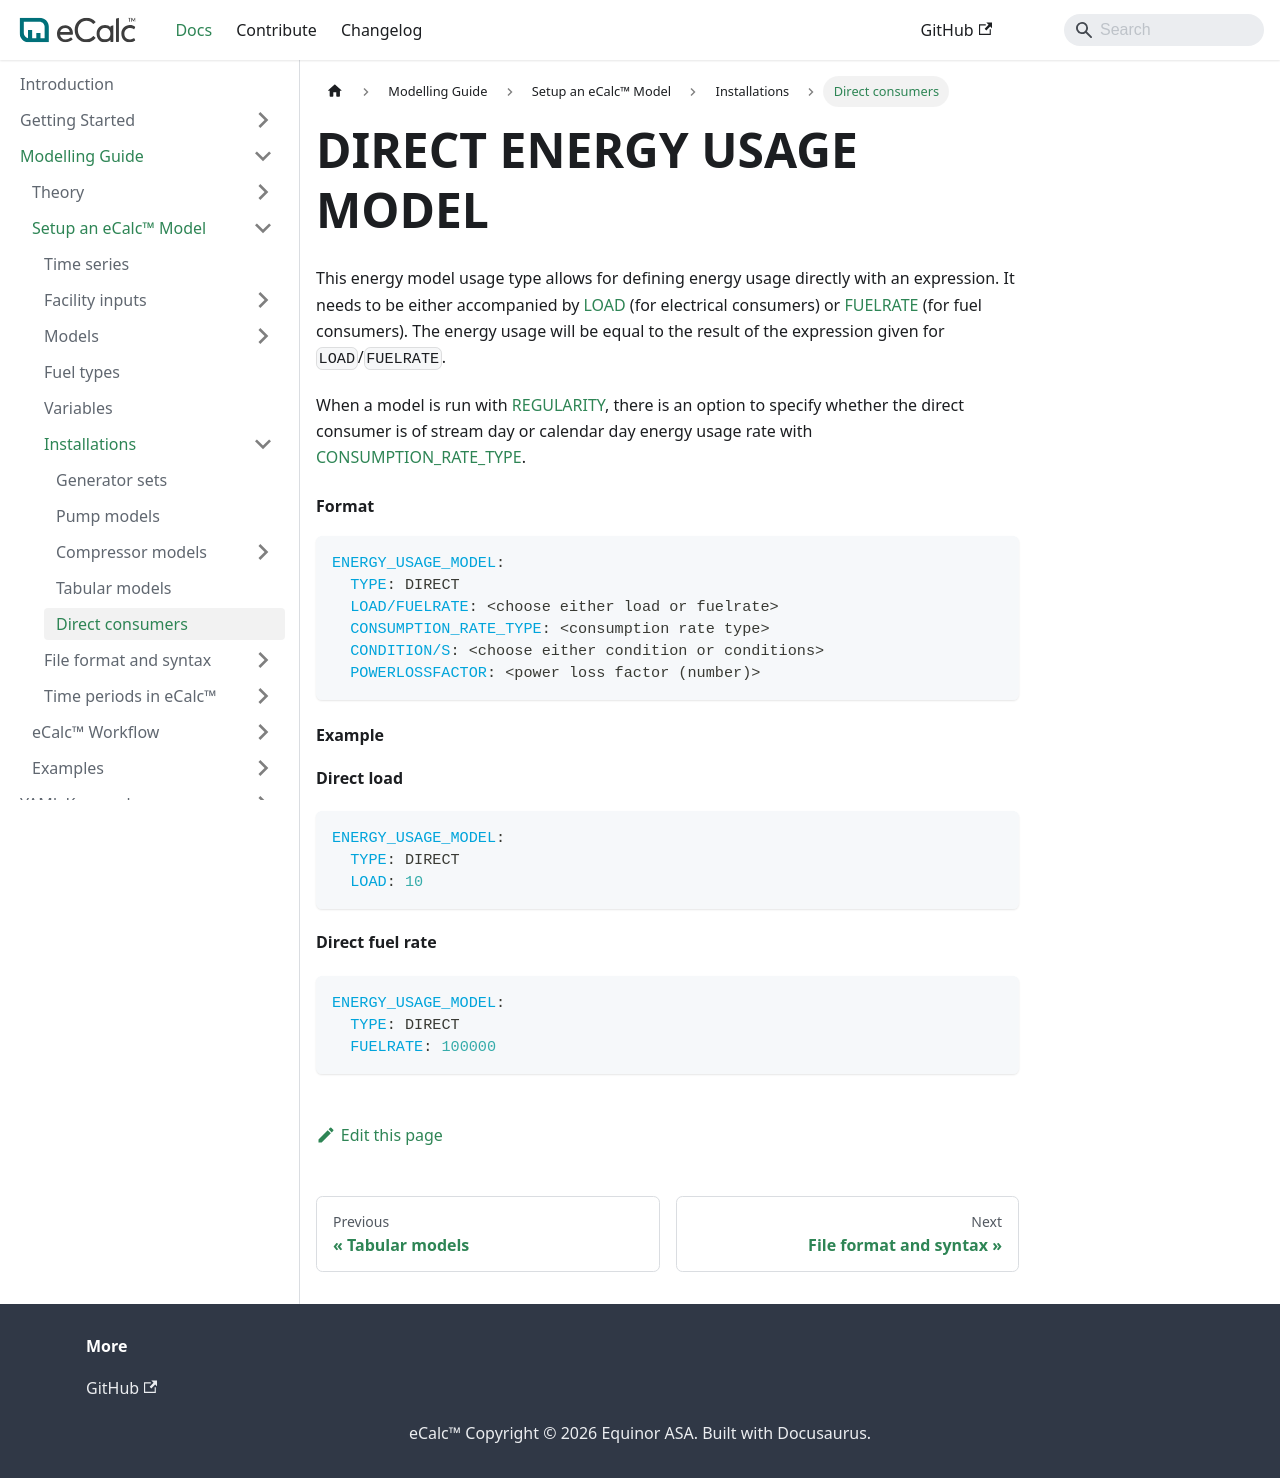

repository: equinor/ecalc · page: v15.7/docs/about/modelling/setup/installations/direct_consumers/index.html · generator: docusaurus

---
title: Direct consumers
sidebar_position: 7
---

# DIRECT ENERGY USAGE MODEL

This energy model usage type allows for defining energy usage directly with an expression. It needs to be either
accompanied by [LOAD](/about/references/LOAD.md) (for electrical consumers) or [FUELRATE](/about/references/FUELRATE.md) (for fuel consumers). The energy usage will be
equal to the result of the expression given for `LOAD`/`FUELRATE`.

When a model is run with [REGULARITY](/about/references/REGULARITY.md), there is an option to specify whether the direct consumer is of stream day
or calendar day energy usage rate with [CONSUMPTION_RATE_TYPE](/about/references/CONSUMPTION_RATE_TYPE.md).

#### Format {/* #format */}

~~~~~~~~yaml
ENERGY_USAGE_MODEL:
  TYPE: DIRECT
  LOAD/FUELRATE: <choose either load or fuelrate>
  CONSUMPTION_RATE_TYPE: <consumption rate type>
  CONDITION/S: <choose either condition or conditions>
  POWERLOSSFACTOR: <power loss factor (number)>
~~~~~~~~

#### Example {/* #example */}

**Direct load**

~~~~~~~~yaml
ENERGY_USAGE_MODEL:
  TYPE: DIRECT
  LOAD: 10 
~~~~~~~~

**Direct fuel rate**

~~~~~~~~yaml
ENERGY_USAGE_MODEL:
  TYPE: DIRECT
  FUELRATE: 100000 
~~~~~~~~
